Labelled photos from "NewDataset5000", an image-classification folder in CemFurkanKrc/goruntu_isleme. The possible labels are: 10kurus, 25kurus, 50kurus, 5kurus.

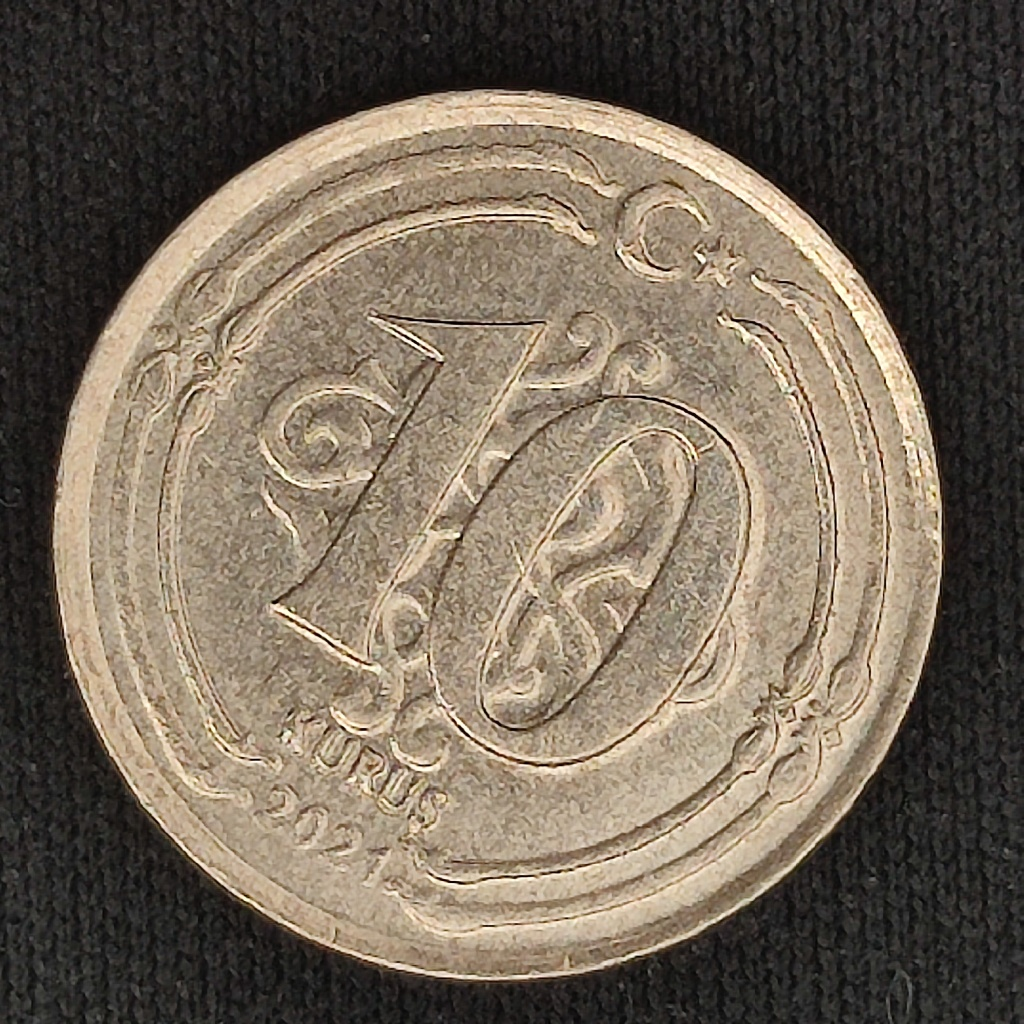
Label: 10kurus

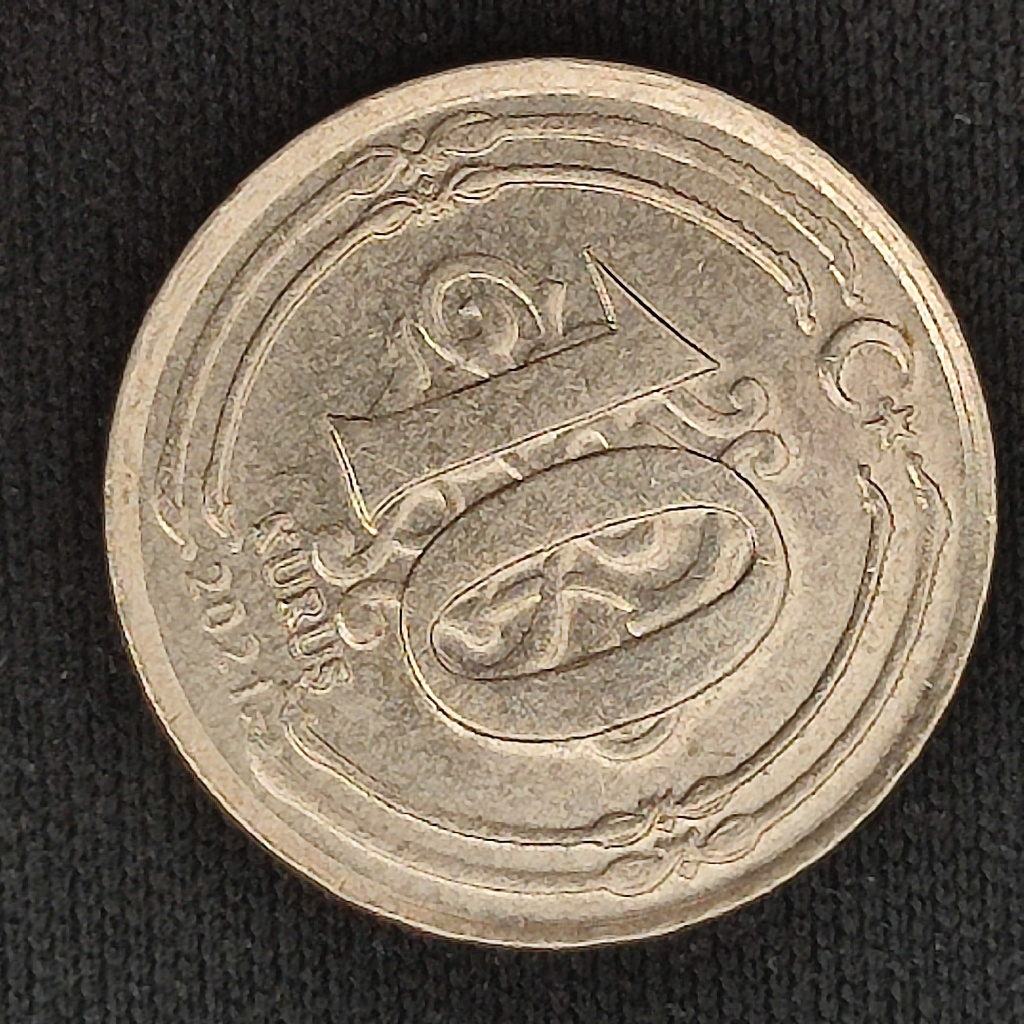
Label: 10kurus

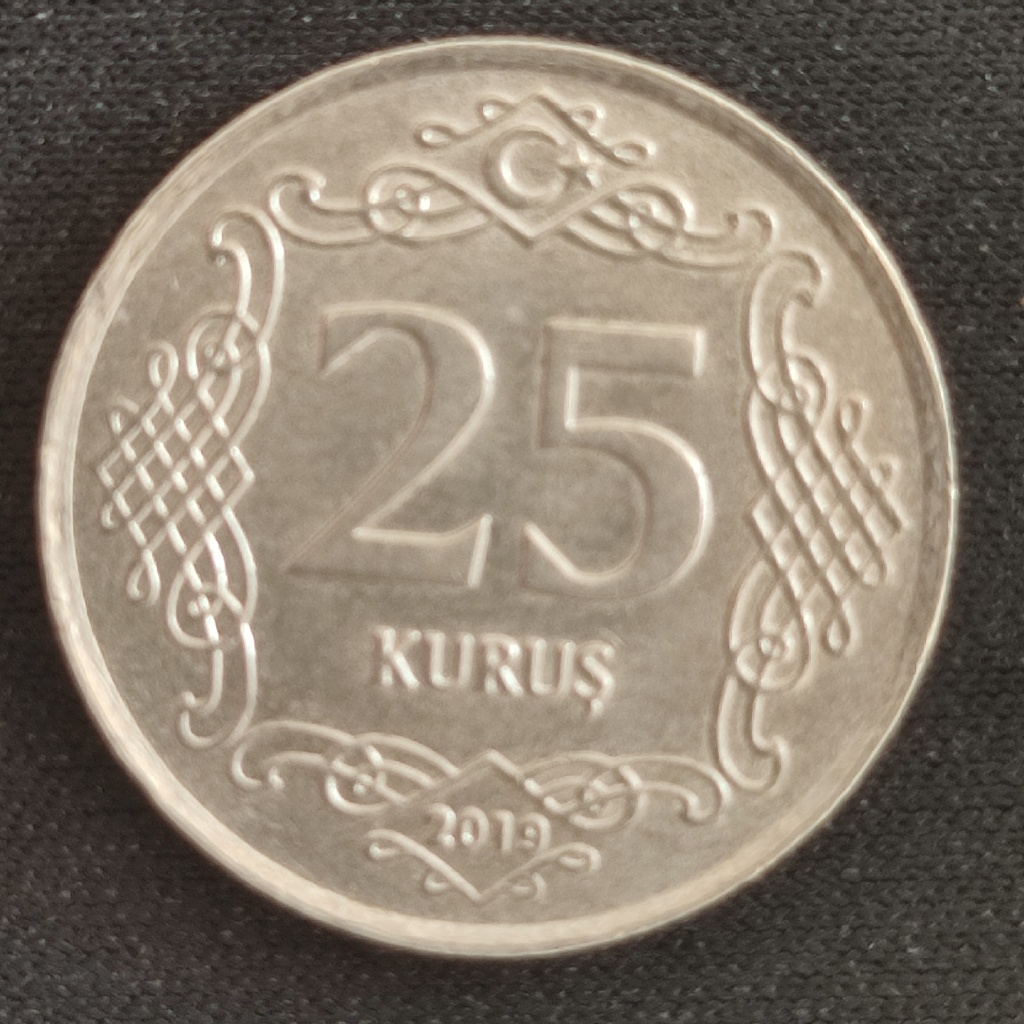
Label: 25kurus

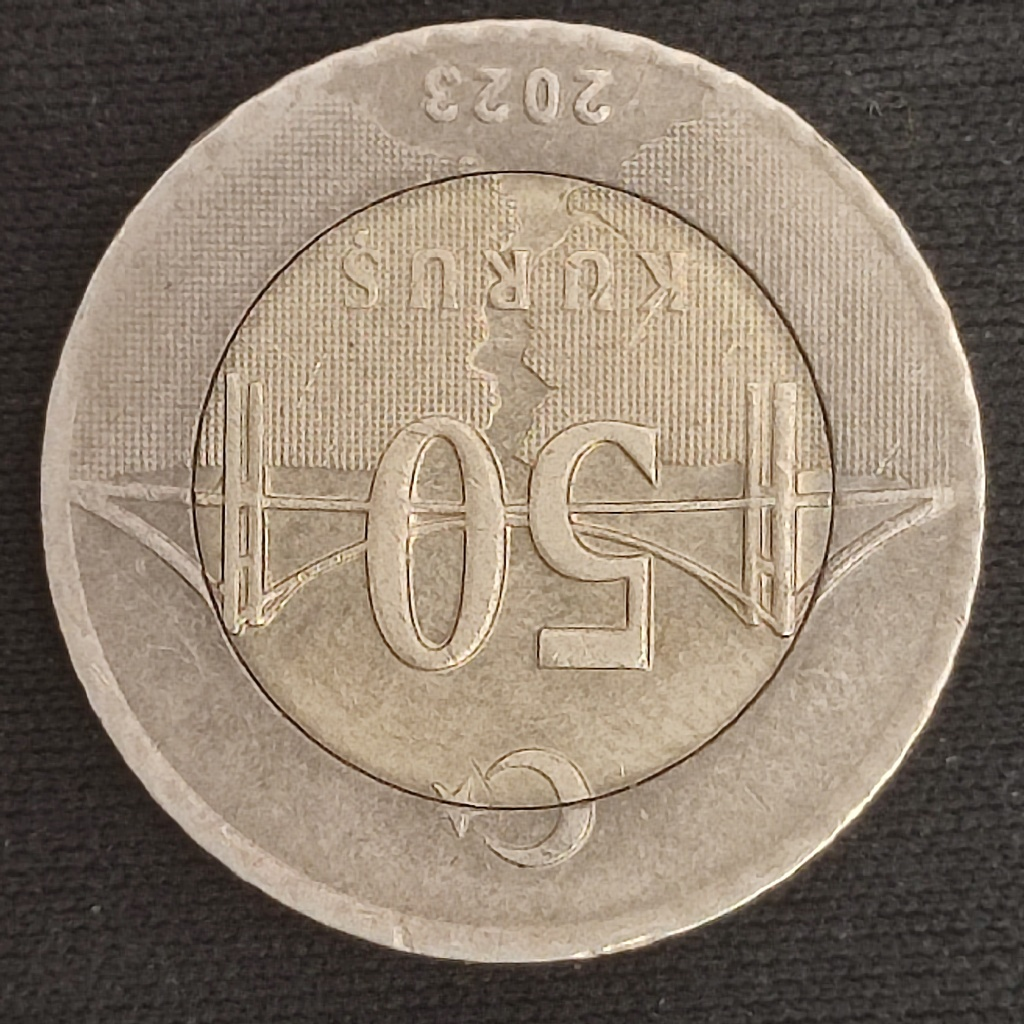
Label: 50kurus

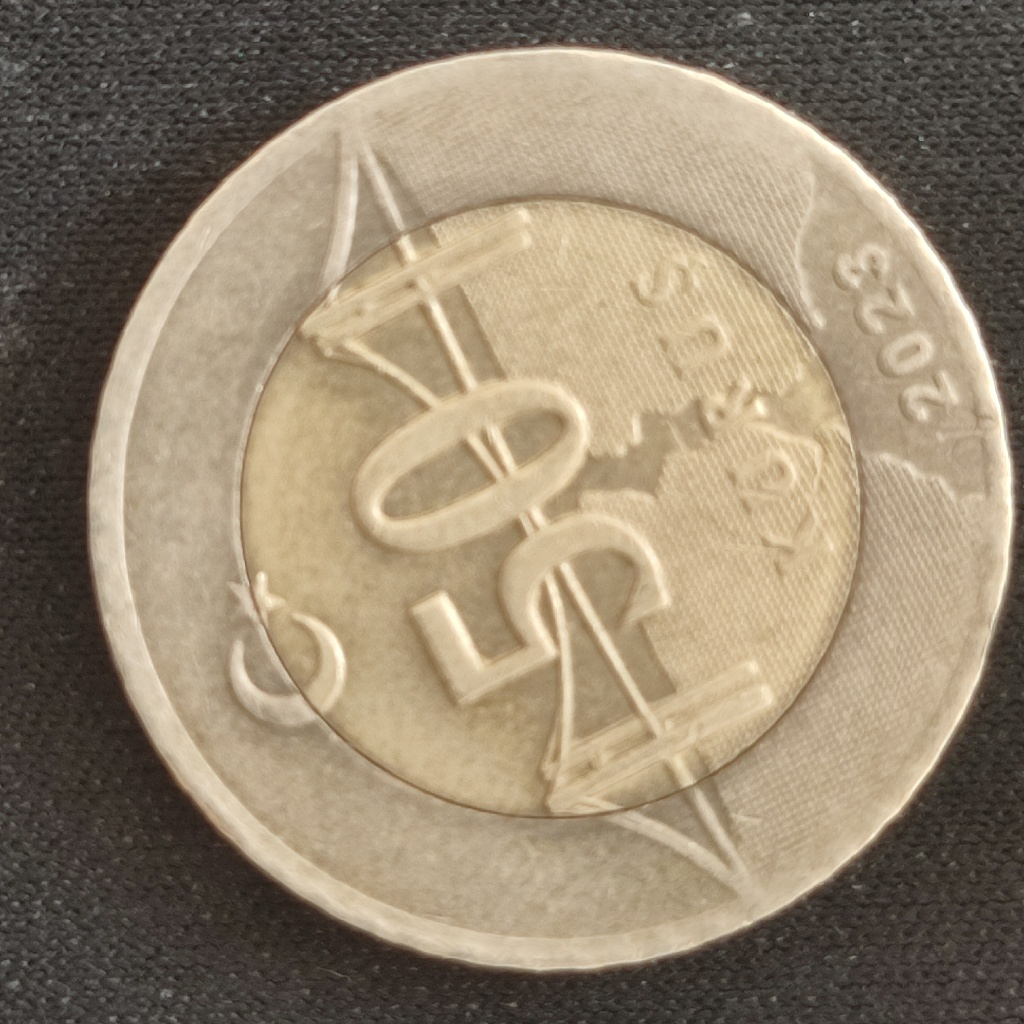
Label: 50kurus

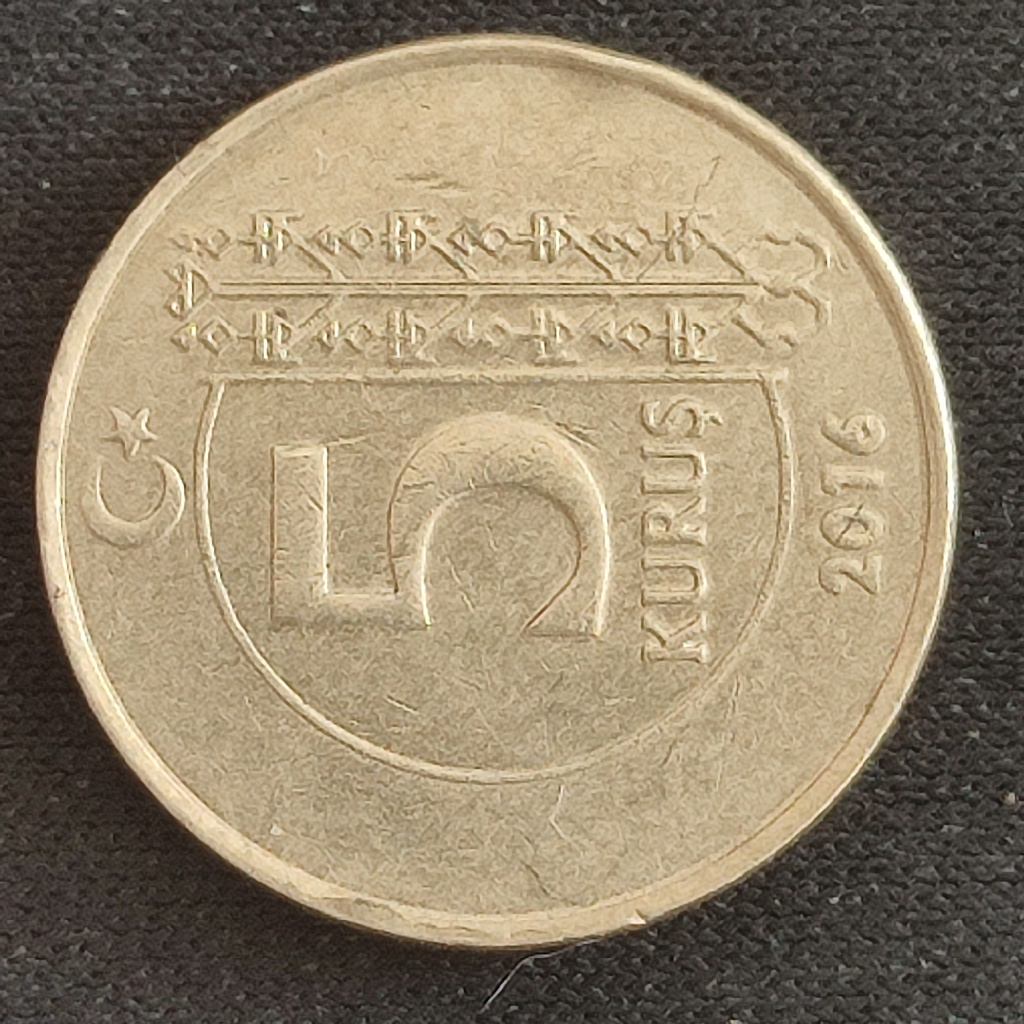
Label: 5kurus
